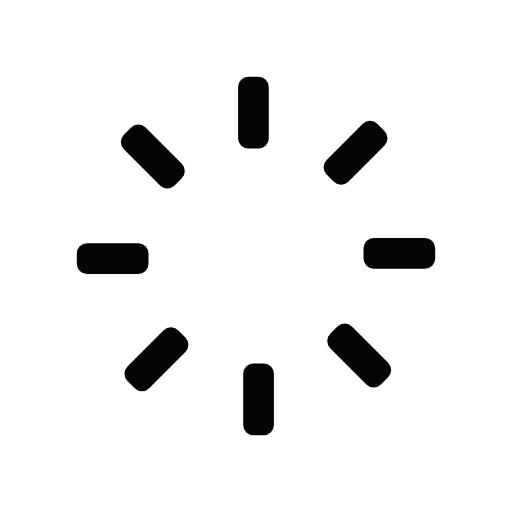
t = 0.00 s
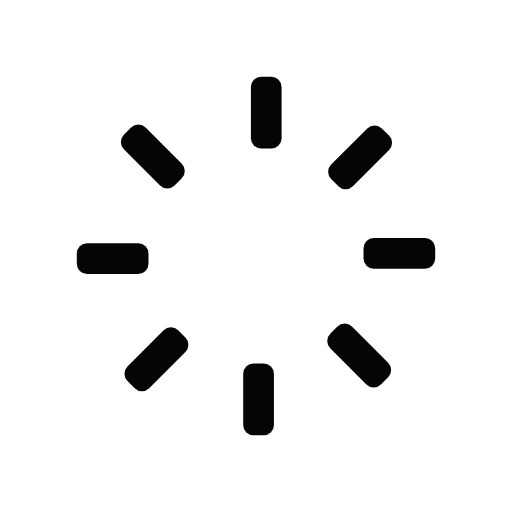
t = 0.25 s
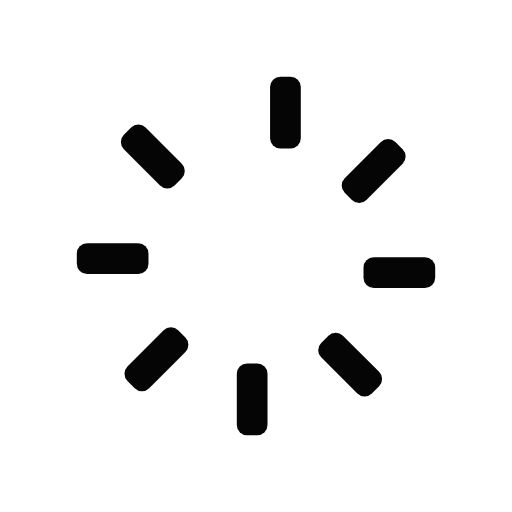
t = 0.63 s
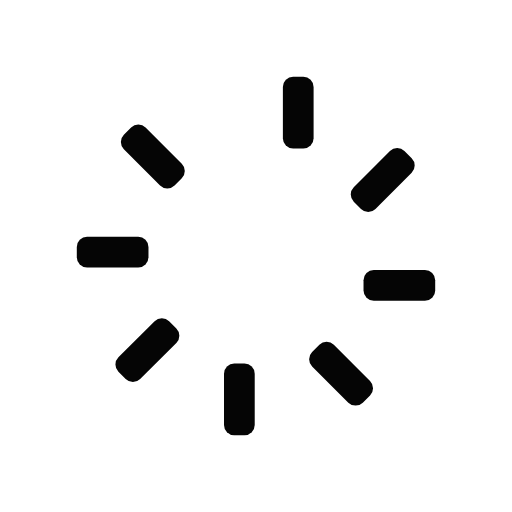
t = 0.88 s
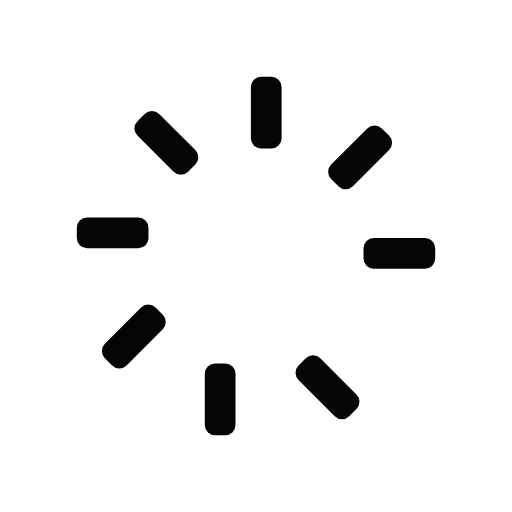
t = 1.25 s
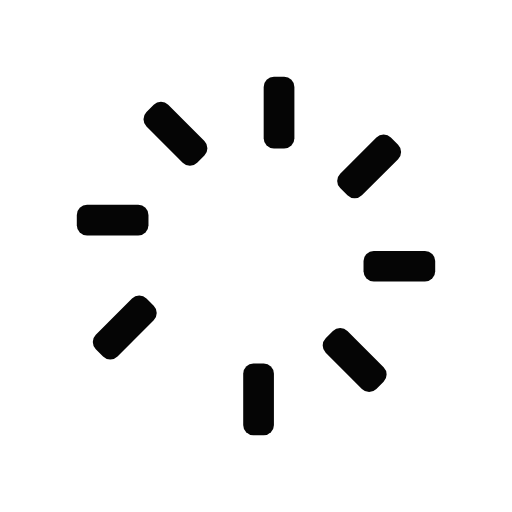
t = 1.50 s

The animated SVG that drew these frames (rendered in a browser with its animation timeline set to each time). Animation: 8 SMIL elements (animateTransform=8); one cycle of 1.88 s, repeats indefinitely.

<svg id="spinnerLoaderRef" xmlns="http://www.w3.org/2000/svg" xmlns:xlink="http://www.w3.org/1999/xlink" viewBox="0 0 100 100" width="100" height="100" overflow="visible" fill="#050505" stroke="none" class="single-loader" style=""><defs>     <rect id="spinner" x="46.5" y="45" width="6" height="14" rx="2" ry="2" transform="translate(0 -30)"/></defs> <use xmlns:xlink="http://www.w3.org/1999/xlink" xlink:href="#spinner" transform="rotate(0 50 50)"> <animateTransform attributeName="transform" type="translate" additive="sum" dur="1s" begin="0s" repeatCount="indefinite" from="0 0" to="10"/>   </use><use xmlns:xlink="http://www.w3.org/1999/xlink" xlink:href="#spinner" transform="rotate(45 50 50)"> <animateTransform attributeName="transform" type="translate" additive="sum" dur="1s" begin="0.125s" repeatCount="indefinite" from="0 0" to="10"/>   </use><use xmlns:xlink="http://www.w3.org/1999/xlink" xlink:href="#spinner" transform="rotate(90 50 50)"> <animateTransform attributeName="transform" type="translate" additive="sum" dur="1s" begin="0.25s" repeatCount="indefinite" from="0 0" to="10"/>   </use><use xmlns:xlink="http://www.w3.org/1999/xlink" xlink:href="#spinner" transform="rotate(135 50 50)"> <animateTransform attributeName="transform" type="translate" additive="sum" dur="1s" begin="0.375s" repeatCount="indefinite" from="0 0" to="10"/>   </use><use xmlns:xlink="http://www.w3.org/1999/xlink" xlink:href="#spinner" transform="rotate(180 50 50)"> <animateTransform attributeName="transform" type="translate" additive="sum" dur="1s" begin="0.5s" repeatCount="indefinite" from="0 0" to="10"/>   </use><use xmlns:xlink="http://www.w3.org/1999/xlink" xlink:href="#spinner" transform="rotate(225 50 50)"> <animateTransform attributeName="transform" type="translate" additive="sum" dur="1s" begin="0.625s" repeatCount="indefinite" from="0 0" to="10"/>   </use><use xmlns:xlink="http://www.w3.org/1999/xlink" xlink:href="#spinner" transform="rotate(270 50 50)"> <animateTransform attributeName="transform" type="translate" additive="sum" dur="1s" begin="0.75s" repeatCount="indefinite" from="0 0" to="10"/>   </use><use xmlns:xlink="http://www.w3.org/1999/xlink" xlink:href="#spinner" transform="rotate(315 50 50)"> <animateTransform attributeName="transform" type="translate" additive="sum" dur="1s" begin="0.875s" repeatCount="indefinite" from="0 0" to="10"/>   </use> </svg>